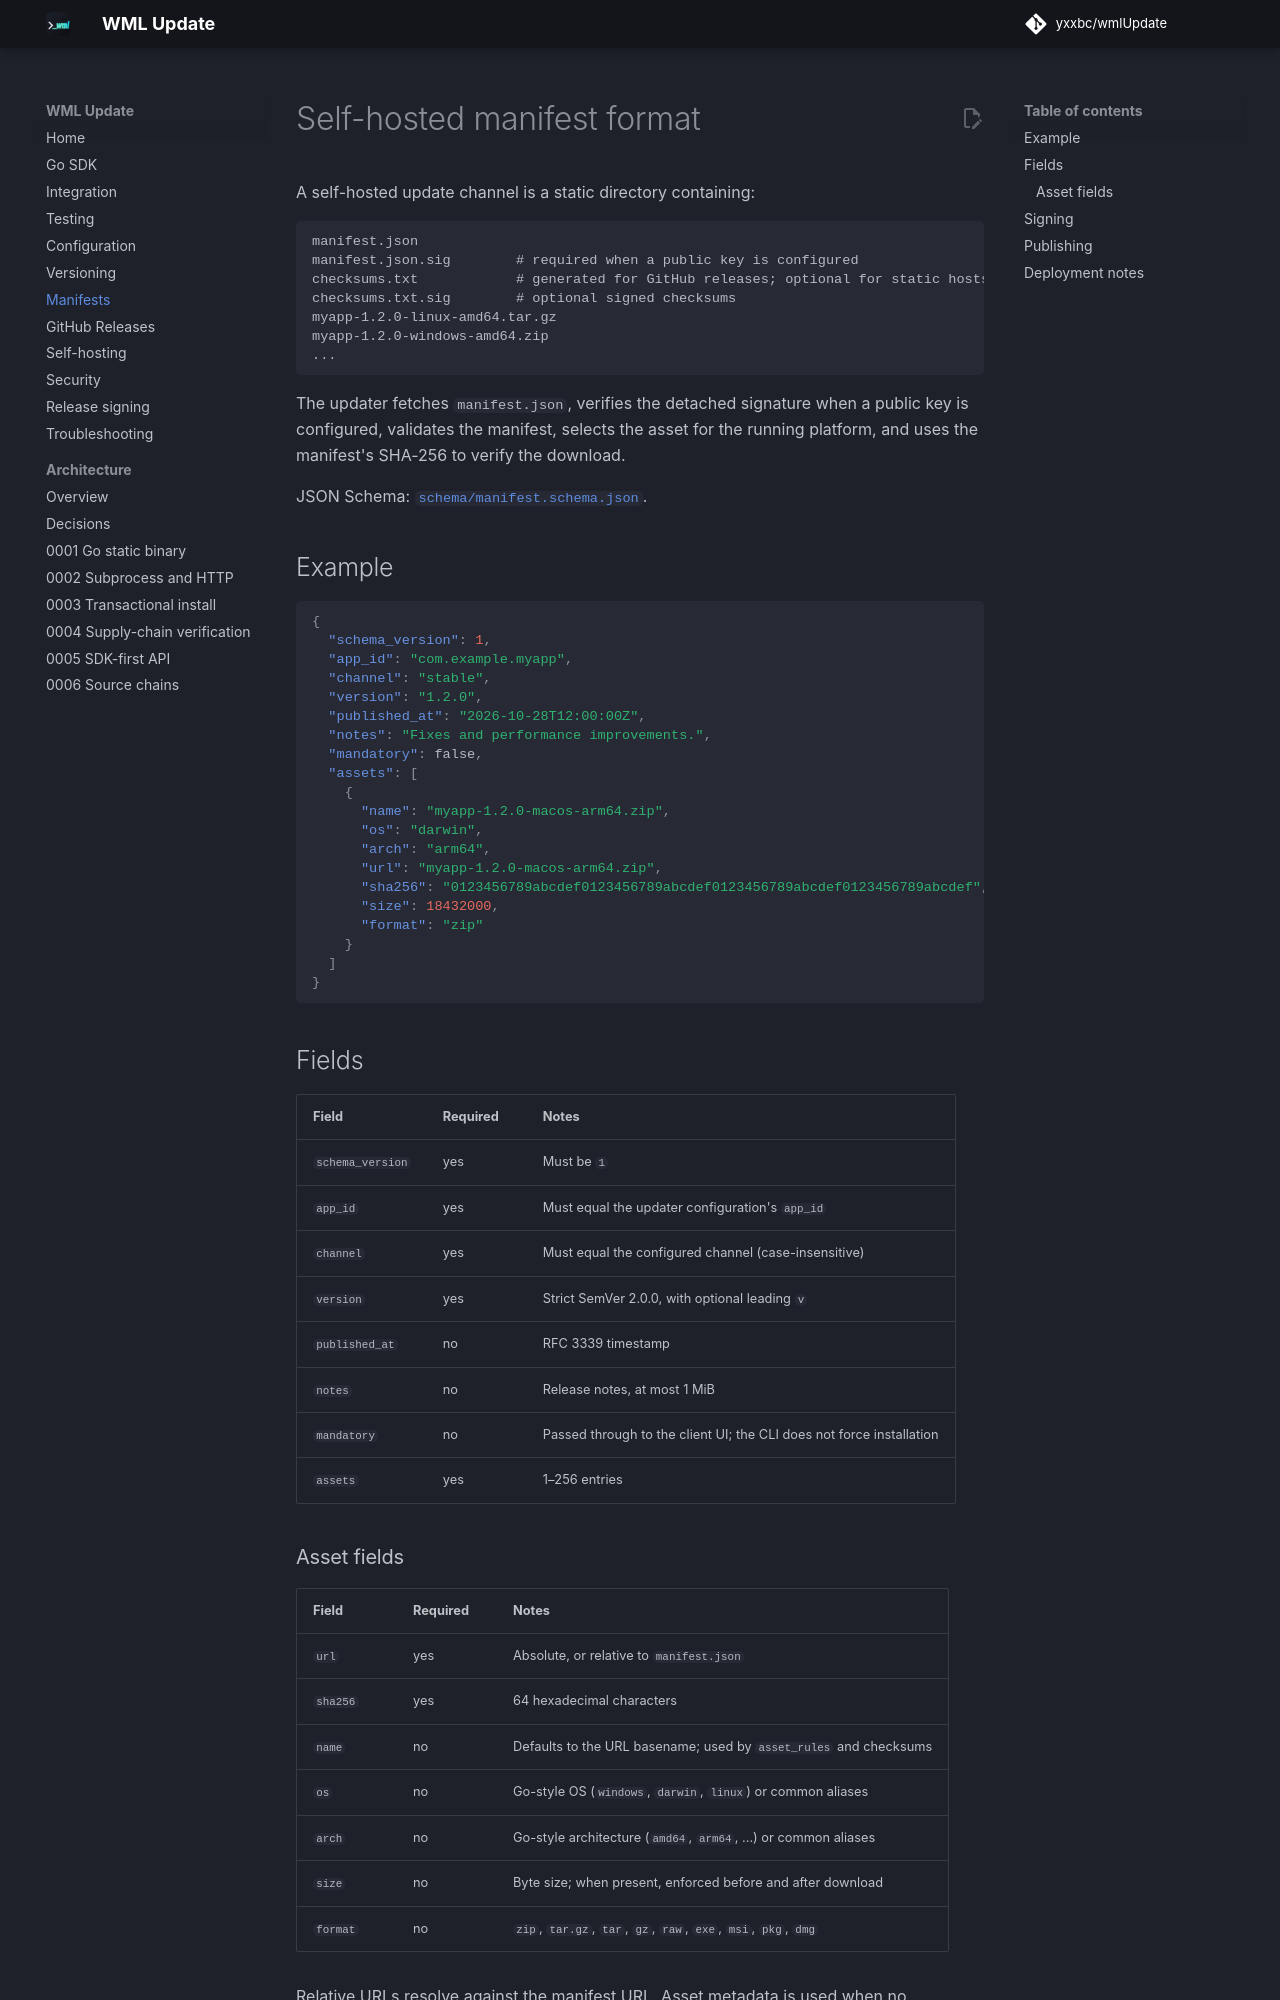

repository: yxxbc/wmlUpdate · page: 1.0.0/manifest/index.html · generator: mkdocs

# Self-hosted manifest format

A self-hosted update channel is a static directory containing:

```text
manifest.json
manifest.json.sig        # required when a public key is configured
checksums.txt            # generated for GitHub releases; optional for static hosts
checksums.txt.sig        # optional signed checksums
myapp-1.2.0-linux-amd64.tar.gz
myapp-1.2.0-windows-amd64.zip
...
```

The updater fetches `manifest.json`, verifies the detached signature when a
public key is configured, validates the manifest, selects the asset for the
running platform, and uses the manifest's SHA-256 to verify the download.

JSON Schema: [`schema/manifest.schema.json`](https://github.com/yxxbc/wmlUpdate/blob/main/schema/manifest.schema.json).

## Example

```json
{
  "schema_version": 1,
  "app_id": "com.example.myapp",
  "channel": "stable",
  "version": "1.2.0",
  "published_at": "2026-10-28T12:00:00Z",
  "notes": "Fixes and performance improvements.",
  "mandatory": false,
  "assets": [
    {
      "name": "myapp-1.2.0-macos-arm64.zip",
      "os": "darwin",
      "arch": "arm64",
      "url": "myapp-1.2.0-macos-arm64.zip",
      "sha256": "0123456789abcdef0123456789abcdef0123456789abcdef0123456789abcdef",
      "size": 18432000,
      "format": "zip"
    }
  ]
}
```

## Fields

| Field | Required | Notes |
| --- | --- | --- |
| `schema_version` | yes | Must be `1` |
| `app_id` | yes | Must equal the updater configuration's `app_id` |
| `channel` | yes | Must equal the configured channel (case-insensitive) |
| `version` | yes | Strict SemVer 2.0.0, with optional leading `v` |
| `published_at` | no | RFC 3339 timestamp |
| `notes` | no | Release notes, at most 1 MiB |
| `mandatory` | no | Passed through to the client UI; the CLI does not force installation |
| `assets` | yes | 1–256 entries |

### Asset fields

| Field | Required | Notes |
| --- | --- | --- |
| `url` | yes | Absolute, or relative to `manifest.json` |
| `sha256` | yes | 64 hexadecimal characters |
| `name` | no | Defaults to the URL basename; used by `asset_rules` and checksums |
| `os` | no | Go-style OS (`windows`, `darwin`, `linux`) or common aliases |
| `arch` | no | Go-style architecture (`amd64`, `arm64`, ...) or common aliases |
| `size` | no | Byte size; when present, enforced before and after download |
| `format` | no | `zip`, `tar.gz`, `tar`, `gz`, `raw`, `exe`, `msi`, `pkg`, `dmg` |

Relative URLs resolve against the manifest URL. Asset metadata is used when no
`asset_rules` match. `asset_rules` always take priority.

Unknown fields are rejected.
